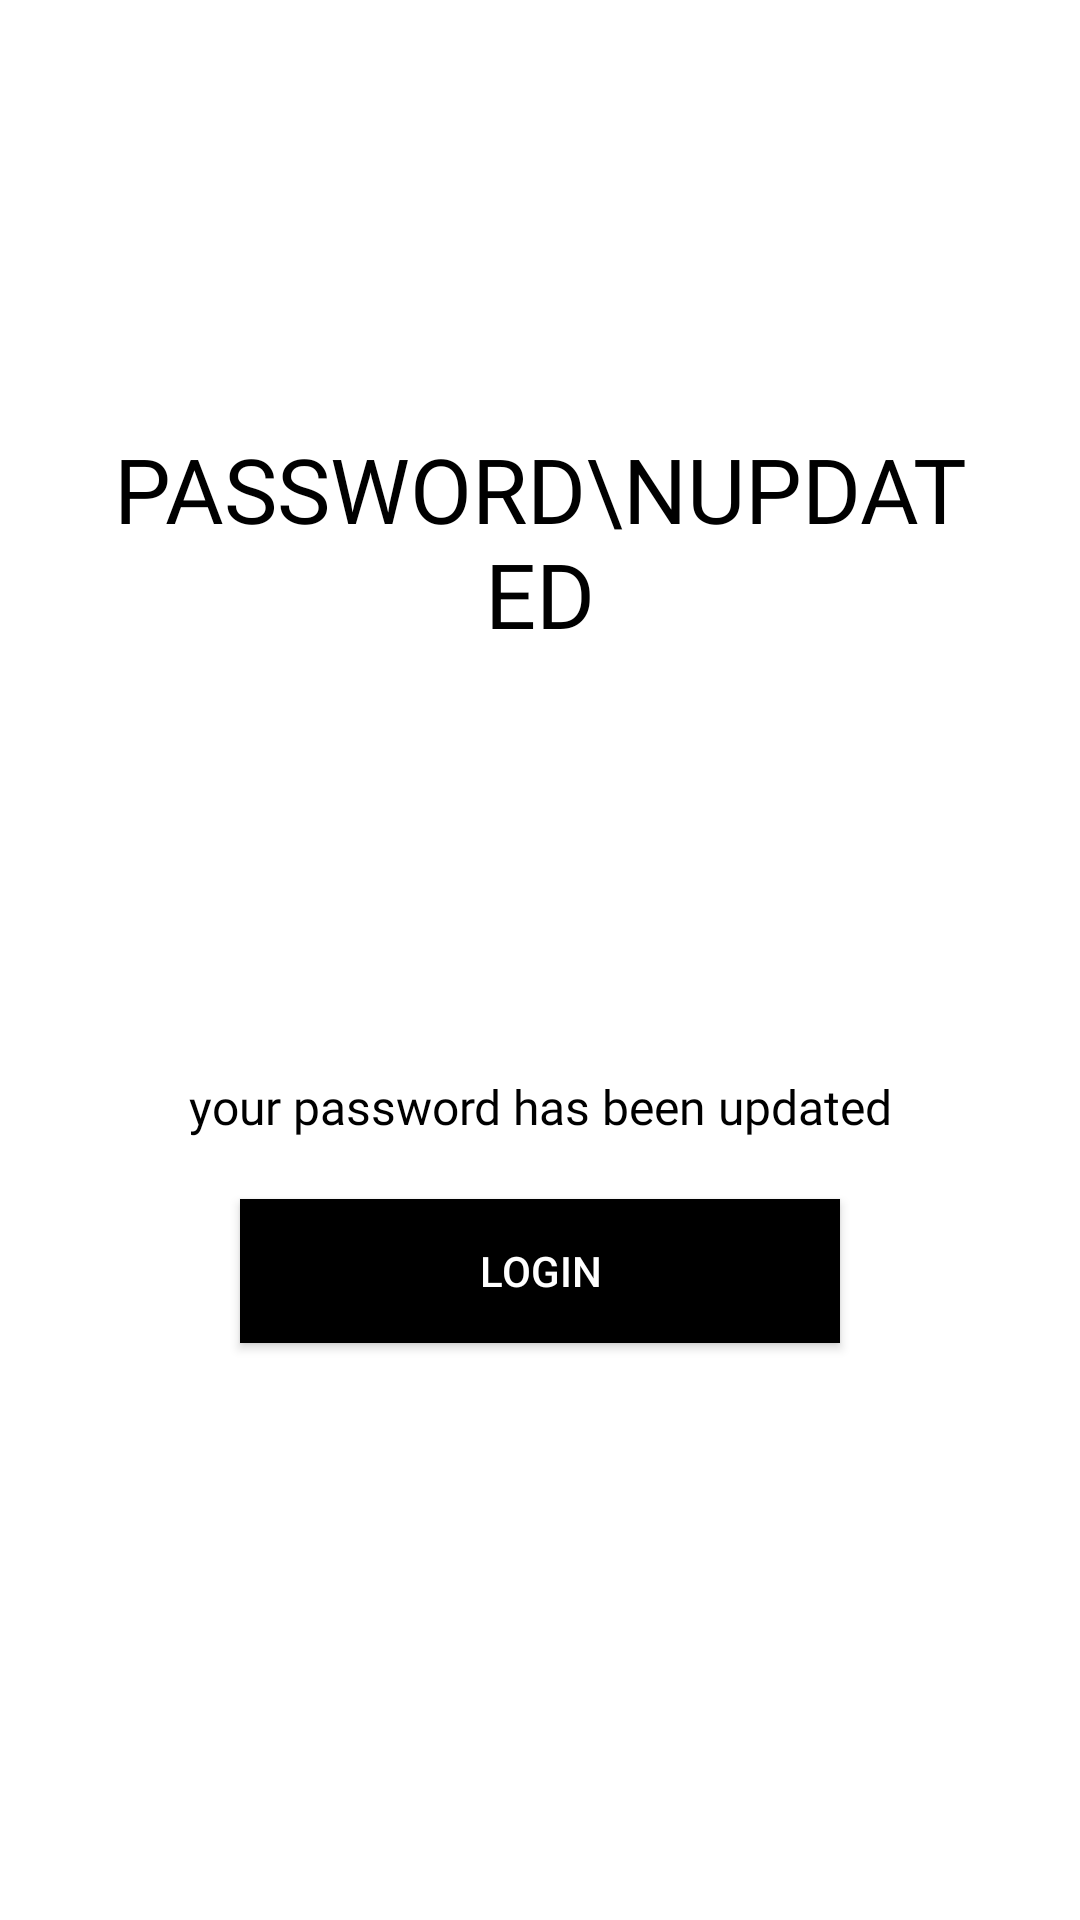

Here is an Android app screen rendered from its layout file. Give the layout XML and the strings, colors and styles it references.
<!-- AndroidManifest.xml: application theme AppTheme -->
<!-- res/layout/activity_success_message.xml -->
<?xml version="1.0" encoding="utf-8"?>
<LinearLayout xmlns:android="http://schemas.android.com/apk/res/android"
    xmlns:app="http://schemas.android.com/apk/res-auto"
    xmlns:tools="http://schemas.android.com/tools"
    android:layout_width="match_parent"
    android:layout_height="match_parent"
    android:background="@color/white"
    android:gravity="center"
    android:orientation="vertical"
    android:padding="30dp"
    tools:context=".Common.LoginSignup.SuccessMessage">


    

    <TextView
        android:id="@+id/success_message_title"
        android:layout_width="wrap_content"
        android:layout_height="wrap_content"
        android:layout_marginTop="-50dp"
        android:fontFamily="@font/muli_black"
        android:gravity="center"
        android:text="password\nupdated"
        android:textAlignment="center"
        android:textAllCaps="true"
        android:textColor="@color/black"
        android:textSize="30sp" />


    <ImageView
        android:id="@+id/success_message_icon"
        android:layout_width="100dp"
        android:layout_height="100dp"
        android:layout_margin="20dp"
        android:src="@drawable/password_updated_icon"
        app:tint="@color/black" />


    <TextView
        android:id="@+id/success_message_description"
        android:layout_width="wrap_content"
        android:layout_height="wrap_content"
        android:fontFamily="@font/muli_light"
        android:gravity="center"
        android:text="your password has been updated"
        android:textAlignment="center"
        android:textColor="@color/black"
        android:textSize="16sp" />


    <Button
        android:id="@+id/success_message_btn"
        android:layout_width="200dp"
        android:layout_height="wrap_content"
        android:layout_marginTop="20dp"
        android:background="@color/black"
        android:text="LOGIN"
        android:textColor="@color/white" />

</LinearLayout>
<!-- resources referenced by this layout -->
<resources>
  <color name="black">#000</color>
  <color name="white">#fff</color>
  <style name="AppTheme" parent="Theme.MaterialComponents.Light.NoActionBar.Bridge">
          
          <item name="colorPrimary">@color/colorPrimary</item>
          <item name="colorPrimaryDark">@color/colorPrimaryDark</item>
          <item name="colorAccent">@color/colorAccent</item>
      </style>
  <color name="colorPrimary">#ffe400</color>
  <color name="colorPrimaryDark">#ffa600</color>
  <color name="colorAccent">#272727</color>
</resources>
